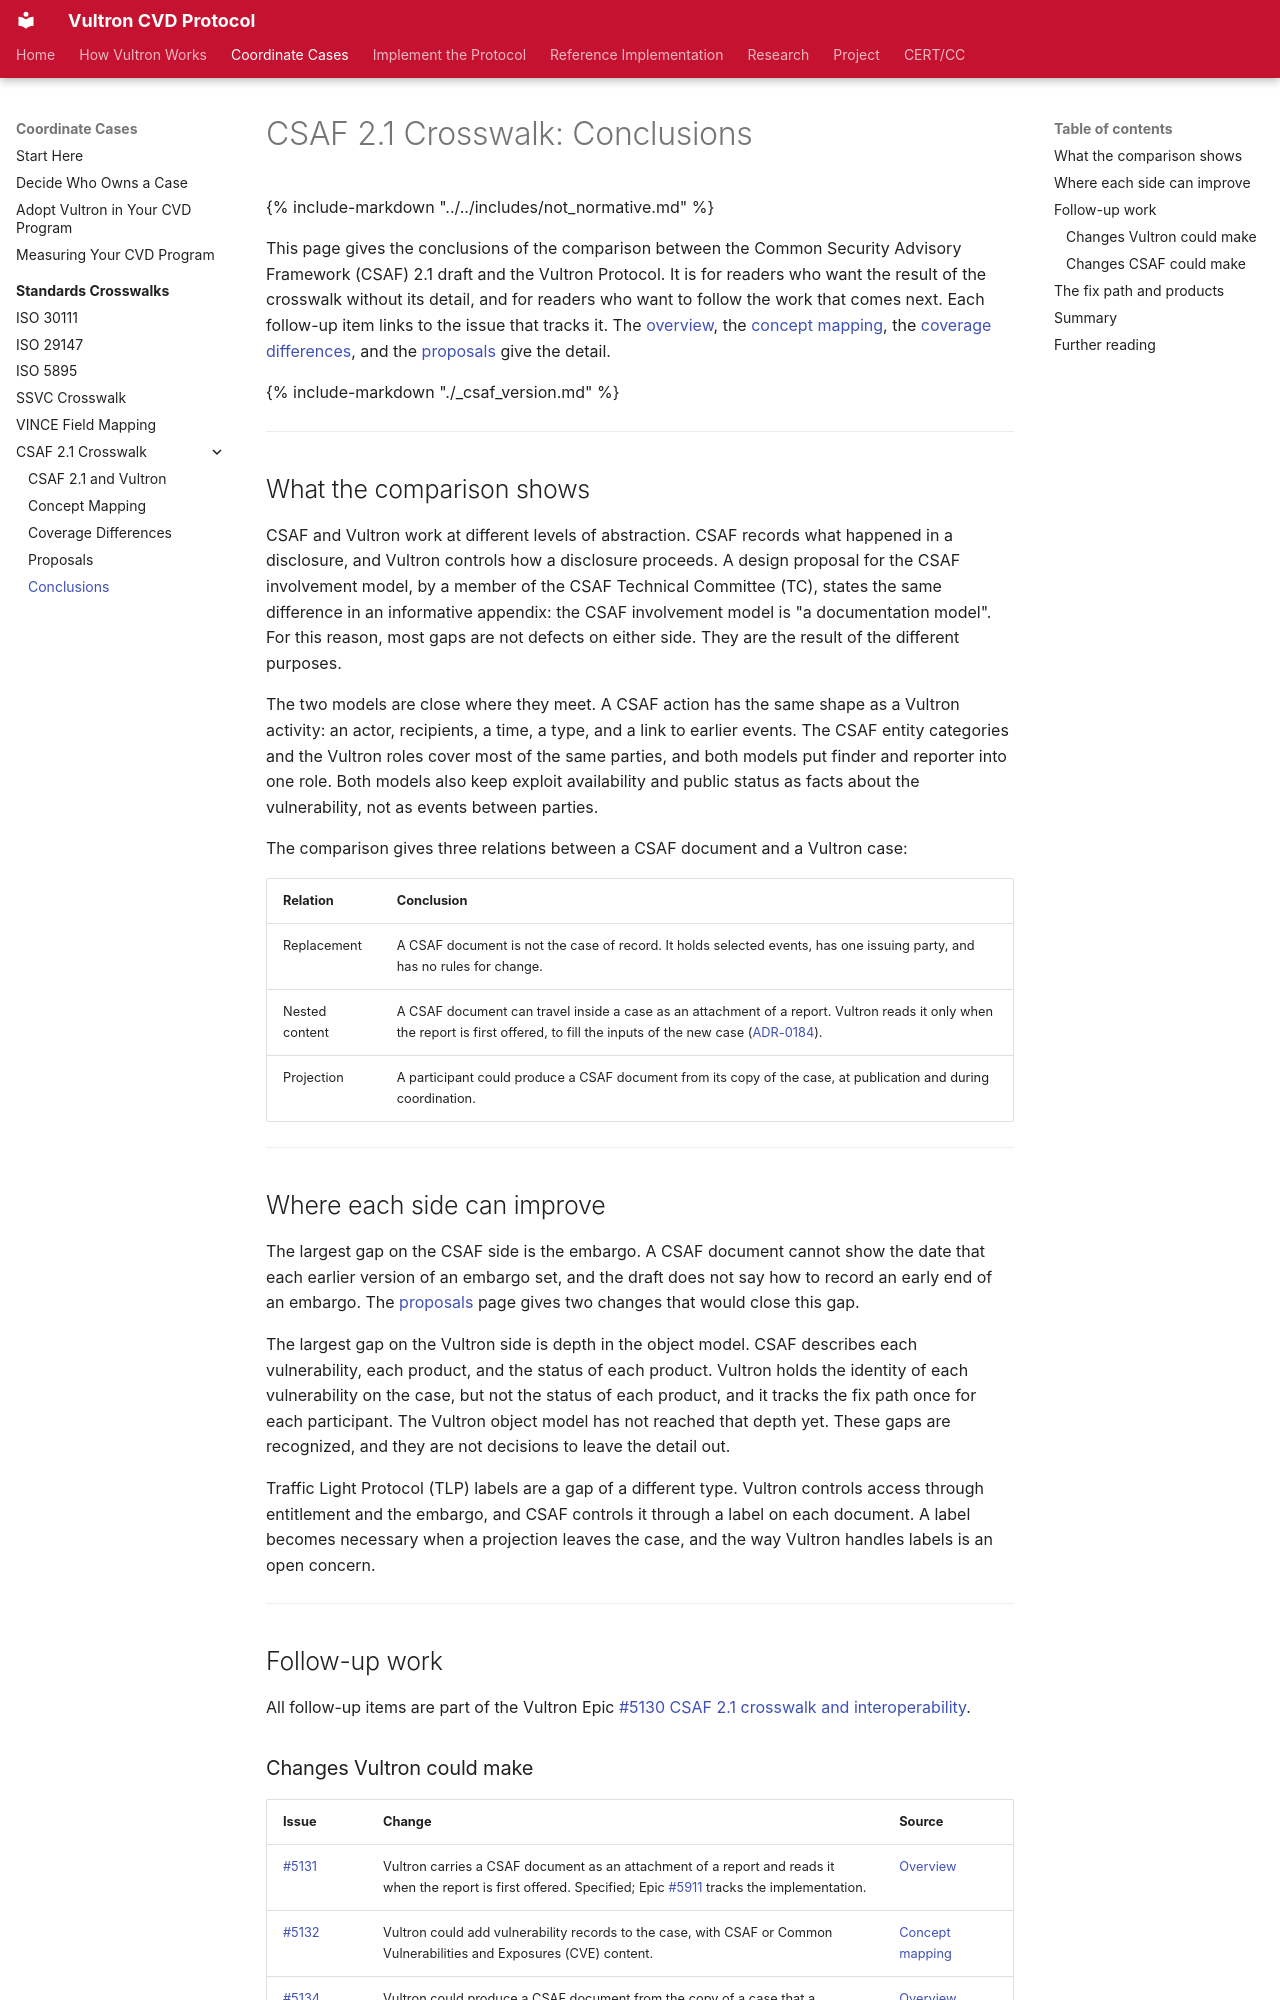

repository: CERTCC/Vultron · page: reference/csaf_crosswalk/conclusion/index.html · generator: mkdocs

---
description: >
  What the comparison of the Common Security Advisory Framework (CSAF) 2.1
  draft with Vultron shows, and the follow-up work it opens on each side.
stakeholder_type: [cvd-practitioner, platform-developer]
level: 300
page_type: explanation
subject: neutral
---

# CSAF 2.1 Crosswalk: Conclusions

{% include-markdown "../../includes/not_normative.md" %}

This page gives the conclusions of the comparison between the Common Security Advisory Framework (CSAF) 2.1 draft and the Vultron Protocol.
It is for readers who want the result of the crosswalk without its detail, and for readers who want to follow the work that comes next.
Each follow-up item links to the issue that tracks it.
The [overview](overview.md), the [concept mapping](concept_mapping.md), the [coverage differences](coverage.md), and the [proposals](proposals.md) give the detail.

{% include-markdown "./_csaf_version.md" %}

---

## What the comparison shows

CSAF and Vultron work at different levels of abstraction.
CSAF records what happened in a disclosure, and Vultron controls how a disclosure proceeds.
A design proposal for the CSAF involvement model, by a member of the CSAF Technical Committee (TC), states the same difference in an informative appendix: the CSAF involvement model is "a documentation model".
For this reason, most gaps are not defects on either side.
They are the result of the different purposes.

The two models are close where they meet.
A CSAF action has the same shape as a Vultron activity: an actor, recipients, a time, a type, and a link to earlier events.
The CSAF entity categories and the Vultron roles cover most of the same parties, and both models put finder and reporter into one role.
Both models also keep exploit availability and public status as facts about the vulnerability, not as events between parties.

The comparison gives three relations between a CSAF document and a Vultron case:

| Relation | Conclusion |
|---|---|
| Replacement | A CSAF document is not the case of record. It holds selected events, has one issuing party, and has no rules for change. |
| Nested content | A CSAF document can travel inside a case as an attachment of a report. Vultron reads it only when the report is first offered, to fill the inputs of the new case ([ADR-0184](../../adr/0184-a-csaf-document-travels-as-a-report-attachment-and-speaks-for-the-sender-only-at-the-first-report.md)). |
| Projection | A participant could produce a CSAF document from its copy of the case, at publication and during coordination. |

---

## Where each side can improve

The largest gap on the CSAF side is the embargo.
A CSAF document cannot show the date that each earlier version of an embargo set, and the draft does not say how to record an early end of an embargo.
The [proposals](proposals.md) page gives two changes that would close this gap.

The largest gap on the Vultron side is depth in the object model.
CSAF describes each vulnerability, each product, and the status of each product.
Vultron holds the identity of each vulnerability on the case, but not the status of each product, and it tracks the fix path once for each participant.
The Vultron object model has not reached that depth yet.
These gaps are recognized, and they are not decisions to leave the detail out.

Traffic Light Protocol (TLP) labels are a gap of a different type.
Vultron controls access through entitlement and the embargo, and CSAF controls it through a label on each document.
A label becomes necessary when a projection leaves the case, and the way Vultron handles labels is an open concern.

---

## Follow-up work

All follow-up items are part of the Vultron Epic [#5130 CSAF 2.1 crosswalk and interoperability](https://github.com/CERTCC/Vultron/issues/5130){:target="_blank"}.
